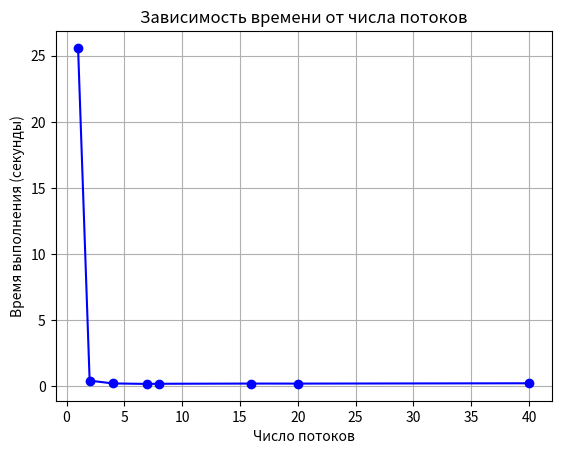

Generate this figure with matplotlib:
import matplotlib.pyplot as plt

# Данные
threads = [1, 2, 4, 7, 8, 16, 20, 40]  # число потоков
times = [25.5924, 0.406391, 0.195698, 0.158127, 0.169453, 0.185482, 0.182828, 0.207136]  # время выполнения

# Построение графика
plt.plot(threads, times, 'bo-')  # b - синий, o - точки, - - линия
plt.xlabel('Число потоков')
plt.ylabel('Время выполнения (секунды)')
plt.title('Зависимость времени от числа потоков')
plt.grid(True)
plt.savefig('graph.png')
